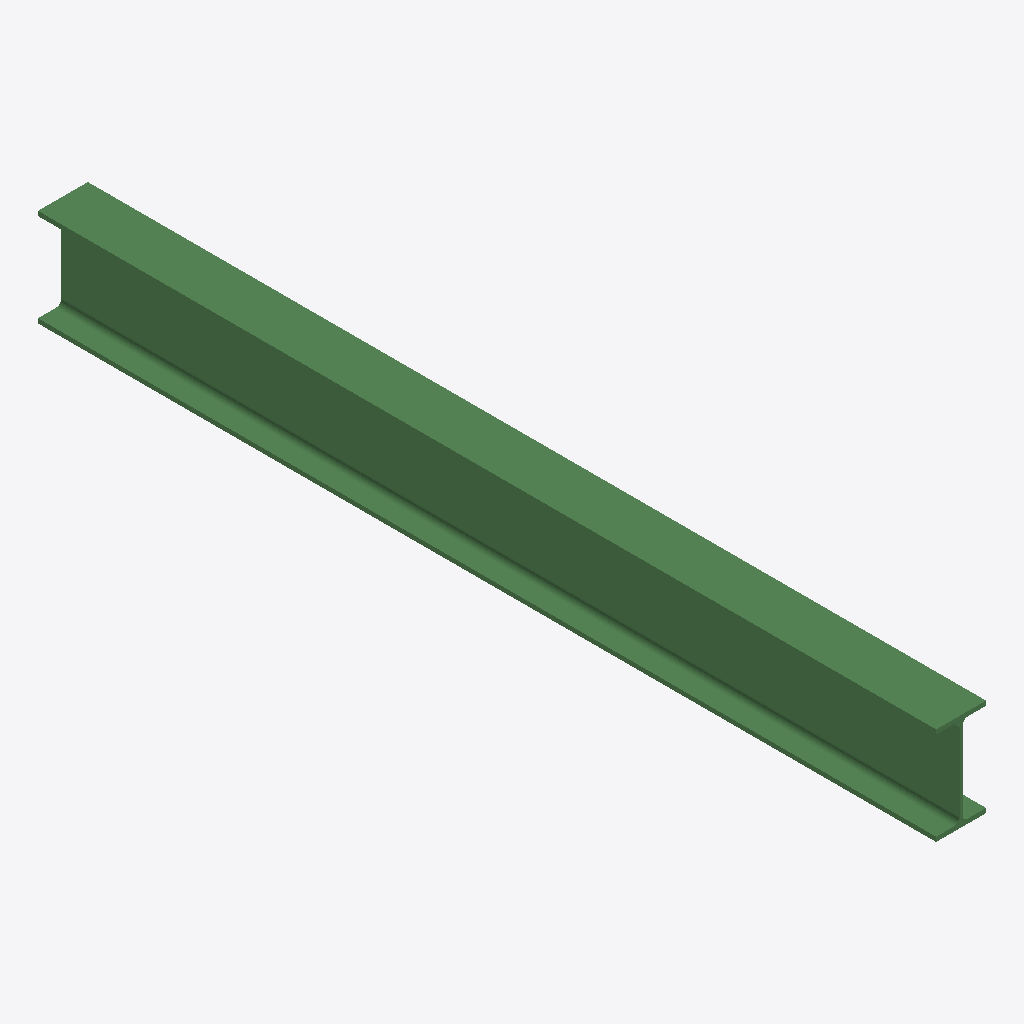
Isometric view of an IFC building model (IFC-SPF (STEP), schema IFC2X3, length unit millimetre), seen from the south-west, elements coloured by IFC class: 1 beam (green).
Extent 0.1 m × 1.5 m × 0.2 m (x, y, z). Storeys (1): Undefined at 0.00 m. Elements (1): 1 IfcBeam.

HEADER;
FILE_DESCRIPTION(('ViewDefinition[AISC_Steel_Detailing]','Option [BaseQuantities:Off]','Option [GridExport:On]','Option [Assemblies:Off]','Option [Bolts:On]','Option [Rebars:On]','Option [PourObjects:Off]','Option [Welds:On]','Option [SurfaceTreatments:On]','Option [LocationBy:0]','Option [ViewColors:Off]','Option [SectionedSpine:Off]','[2 more]'),'2;1');
FILE_NAME('b_788_Qty_1.ifc','2026-05-16T11:53:03',('GIOVANNIPC\\gcorrea'),('Structural Designer'),'IFC Database version: Work','Tekla Structures 2020 Service Pack 5, IFC Export','');
FILE_SCHEMA(('IFC2X3'));
ENDSEC;
DATA;
#37=IFCPROJECT('2G7ZFDNE16yBDU14FA92Me',#5,'Proyecto',$,$,$,$,(#11),#36);
#39=IFCSITE('2xvEzEinjBTea80yOTcujY',#5,'Obra',$,$,#38,$,$,.ELEMENT.,$,$,$,$,$);
#41=IFCBUILDING('3vs9vITWDE7ffnMKPZqLiu',#5,'Undefined',$,$,#40,$,$,.ELEMENT.,$,$,$);
#43=IFCBUILDINGSTOREY('29hdEUCErFze9E_VIAceOd',#5,'Undefined',$,$,#42,$,$,.ELEMENT.,0.0);
#59=IFCBEAM('3z7jmHyM5BWR_RurU0w6lM',#44,'BEAM','IPE160','IPE160',#47,#58,'IDfd1edc11-f161-4b81-bf9b-e35780e86bd6');
ENDSEC;
